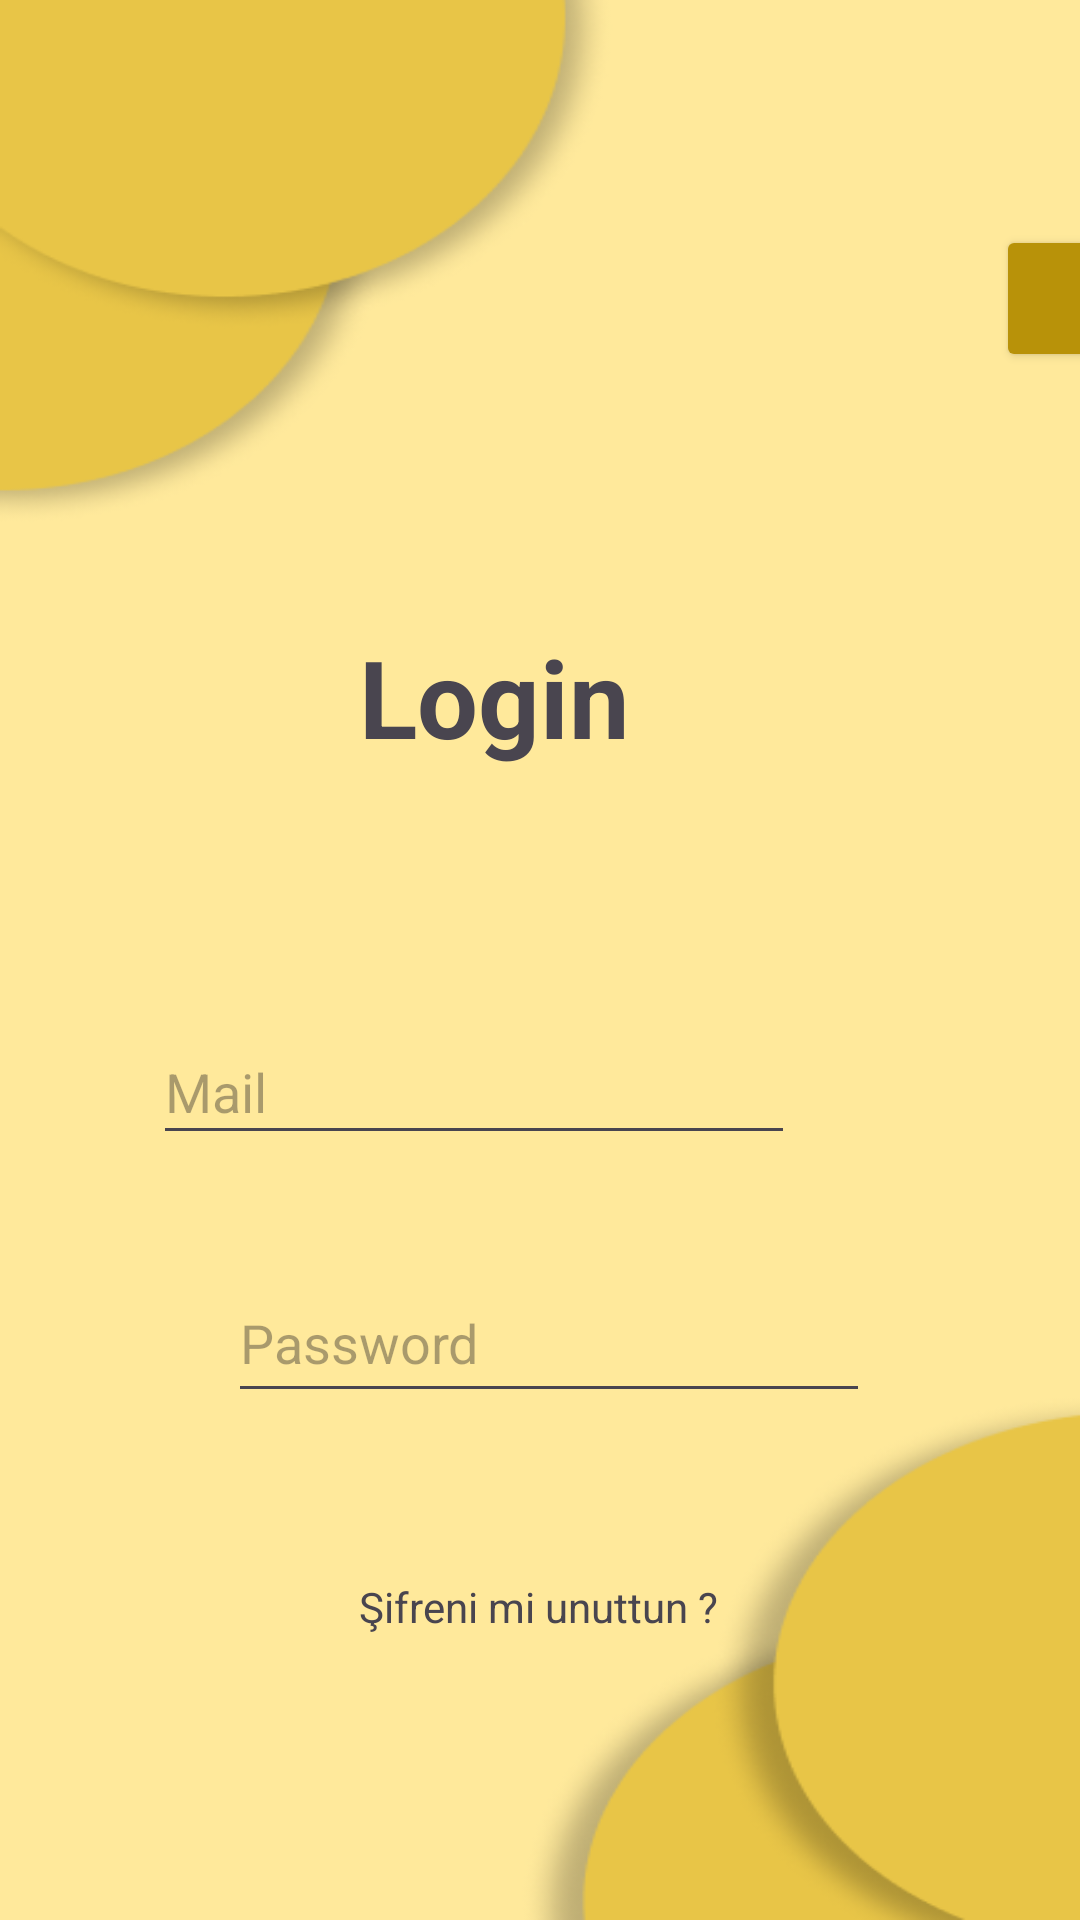

Reconstruct the res/layout file that produces this screen, plus the resources it refers to.
<!-- AndroidManifest.xml: application theme Theme.MovieAI -->
<!-- res/layout/activity_login.xml -->
<?xml version="1.0" encoding="utf-8"?>
<androidx.constraintlayout.widget.ConstraintLayout xmlns:android="http://schemas.android.com/apk/res/android"
    xmlns:app="http://schemas.android.com/apk/res-auto"
    xmlns:tools="http://schemas.android.com/tools"
    android:id="@+id/main"
    android:background="@drawable/bbackground"

    android:layout_width="match_parent"
    android:layout_height="match_parent"
    tools:context=".ui.LoginActivity">

    <Button
        android:id="@+id/buttonlog"
        android:layout_width="109dp"
        android:layout_height="49dp"
        android:layout_marginStart="332dp"
        android:layout_marginTop="75dp"
        android:backgroundTint="#B89209"
        android:text="Sign in"
        app:layout_constraintStart_toStartOf="parent"
        app:layout_constraintTop_toTopOf="parent" />

    <TextView
        android:id="@+id/textView2"
        android:layout_width="119dp"
        android:layout_height="56dp"
        android:layout_marginTop="208dp"
        android:text="Login"
        android:textSize="36dp"
        android:textStyle="bold"
        app:layout_constraintEnd_toEndOf="parent"
        app:layout_constraintHorizontal_bias="0.497"
        app:layout_constraintStart_toStartOf="parent"
        app:layout_constraintTop_toTopOf="parent" />

    <EditText
        android:id="@+id/editTextText"
        android:layout_width="214dp"
        android:layout_height="45dp"
        android:layout_marginStart="100dp"
        android:layout_marginTop="76dp"
        android:layout_marginEnd="101dp"
        android:ems="10"
        android:hint="Mail"
        android:inputType="text"
        app:layout_constraintEnd_toEndOf="parent"
        app:layout_constraintHorizontal_bias="0.892"
        app:layout_constraintStart_toStartOf="parent"
        app:layout_constraintTop_toBottomOf="@+id/textView2" />

    <EditText
        android:id="@+id/editTextTextPassword"
        android:layout_width="214dp"
        android:layout_height="50dp"
        android:layout_marginStart="100dp"
        android:layout_marginTop="36dp"
        android:layout_marginEnd="101dp"
        android:ems="10"
        android:hint="Password"
        android:inputType="textPassword"
        app:layout_constraintEnd_toEndOf="parent"
        app:layout_constraintHorizontal_bias="0.44"
        app:layout_constraintStart_toStartOf="parent"
        app:layout_constraintTop_toBottomOf="@+id/editTextText" />

    <Button
        android:id="@+id/buttonsign"
        android:layout_width="155dp"
        android:layout_height="67dp"
        android:layout_marginStart="139dp"
        android:layout_marginTop="96dp"
        android:layout_marginEnd="140dp"
        android:layout_marginBottom="178dp"
        android:backgroundTint="#B89209"
        android:text="Log in"
        app:layout_constraintBottom_toBottomOf="parent"
        app:layout_constraintEnd_toEndOf="parent"
        app:layout_constraintHorizontal_bias="0.478"
        app:layout_constraintStart_toStartOf="parent"
        app:layout_constraintTop_toBottomOf="@+id/editTextTextPassword"
        app:layout_constraintVertical_bias="0.0" />

    <TextView
        android:id="@+id/sifreunut"
        android:layout_width="wrap_content"
        android:layout_height="wrap_content"
        android:layout_marginStart="145dp"
        android:layout_marginTop="55dp"
        android:layout_marginEnd="146dp"
        android:layout_marginBottom="22dp"
        android:text="Şifreni mi unuttun ?"
        app:layout_constraintBottom_toTopOf="@+id/buttonsign"
        app:layout_constraintEnd_toEndOf="parent"
        app:layout_constraintStart_toStartOf="parent"
        app:layout_constraintTop_toBottomOf="@+id/editTextTextPassword" />

</androidx.constraintlayout.widget.ConstraintLayout>
<!-- resources referenced by this layout -->
<resources>
  <!-- drawable bbackground: png bitmap (drawable-xxxhdpi, 30680 bytes) -->
  <style name="Theme.MovieAI" parent="Base.Theme.MovieAI" />
  <style name="Base.Theme.MovieAI" parent="Theme.Material3.DayNight.NoActionBar">
          
          
      </style>
</resources>
